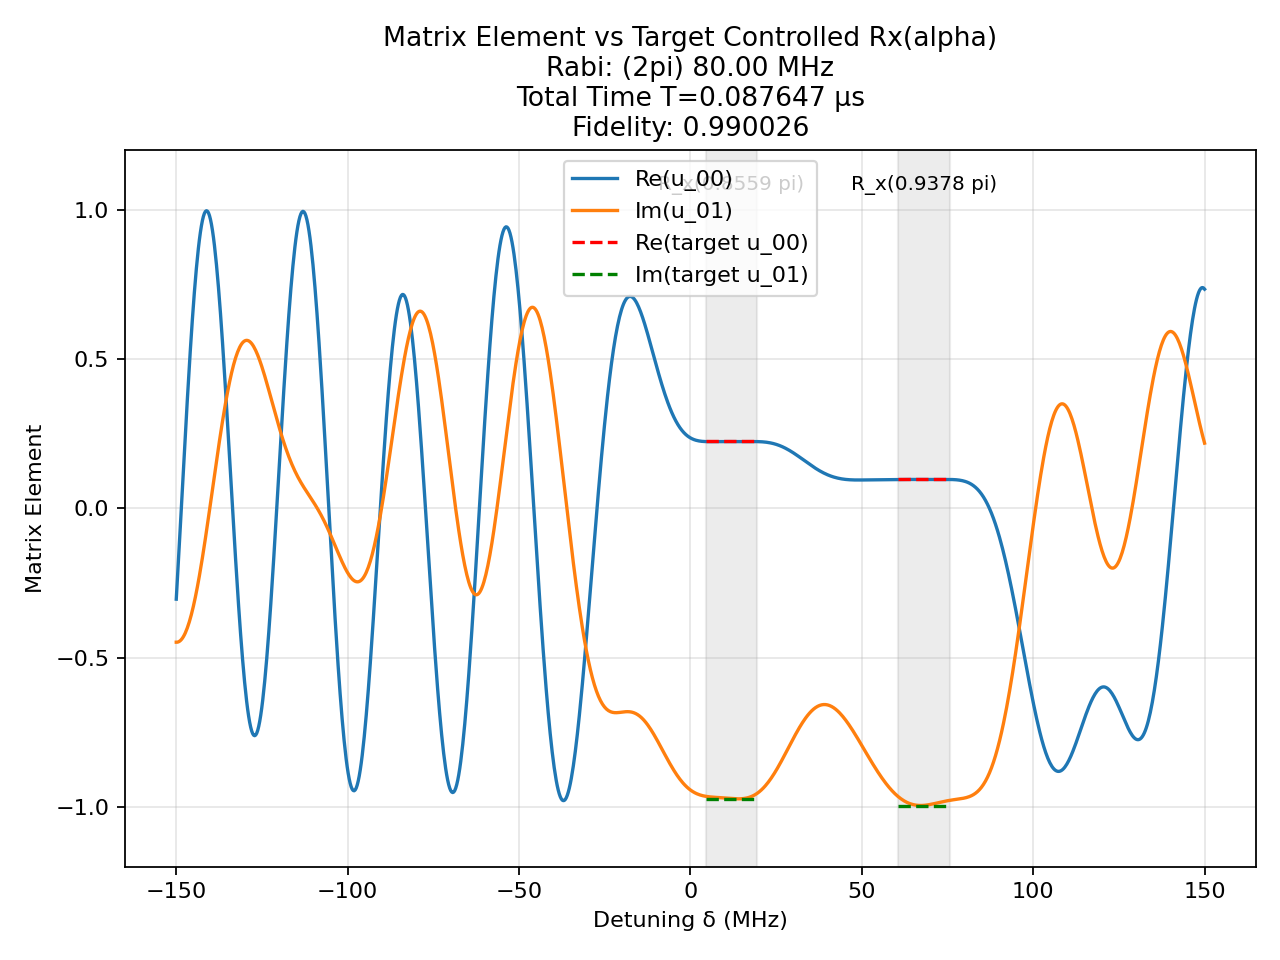

The table this chart was drawn from, first rows:
t (us), H_x (2pi MHz), H_z (2pi MHz)
0.00113, 80.0, 0.0
0.0008333, 0.0, 150.0
0.002331, -80.0, 0.0
0.0008333, 0.0, 150.0
0.0009012, 80.0, 0.0
0.0008333, 0.0, 150.0
0.0007461, 80.0, 0.0
0.0008333, 0.0, 150.0
0.0005108, -80.0, 0.0
0.0008333, 0.0, 150.0
0.0004369, 80.0, 0.0
0.0008333, 0.0, 150.0
0.0007502, -80.0, 0.0
0.0008333, 0.0, 150.0
0.001679, 80.0, 0.0
0.0008333, 0.0, 150.0
0.0006455, 80.0, 0.0
0.0008333, 0.0, 150.0
0.00243, -80.0, 0.0
0.0008333, 0.0, 150.0
0.0001227, 80.0, 0.0
0.0008333, 0.0, 150.0
0.001107, 80.0, 0.0
0.0008333, 0.0, 150.0
0.0006392, -80.0, 0.0
0.0008333, 0.0, 150.0
0.0007321, -80.0, 0.0
0.0008333, 0.0, 150.0
0.00072, -80.0, 0.0
0.0008333, 0.0, 150.0
0.0003268, -80.0, 0.0
0.0008333, 0.0, 150.0
0.0003969, 80.0, 0.0
0.0008333, 0.0, 150.0
0.001017, -80.0, 0.0
0.0008333, 0.0, 150.0
0.001279, -80.0, 0.0
0.0008333, 0.0, 150.0
1.7224214968250177e-05, 80.0, 0.0
0.0008333, 0.0, 150.0
0.0003788, 80.0, 0.0
0.0008333, 0.0, 150.0
0.001687, -80.0, 0.0
0.0008333, 0.0, 150.0
0.001602, -80.0, 0.0
0.0008333, 0.0, 150.0
0.001446, 80.0, 0.0
0.0008333, 0.0, 150.0
0.001743, -80.0, 0.0
0.0008333, 0.0, 150.0
0.001201, -80.0, 0.0
0.0008333, 0.0, 150.0
0.00134, 80.0, 0.0
0.0008333, 0.0, 150.0
9.707236920317234e-05, -80.0, 0.0
0.0008333, 0.0, 150.0
0.0001449, -80.0, 0.0
0.0008333, 0.0, 150.0
0.0006238, -80.0, 0.0
0.0008333, 0.0, 150.0
... 41 more rows
